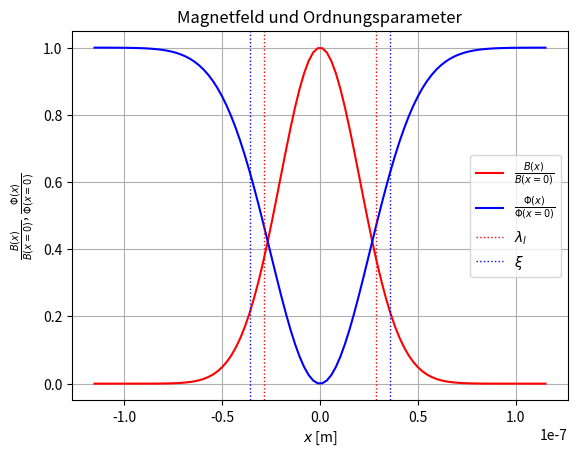

The matplotlib source for this figure:
import numpy as np
import matplotlib.pyplot as plt

R_rest = 2.118
dR_rest = 0.015

# linear fit parameters
m = 1.19238e-02 * 1e3
dm = 8.91499e-04    *1e3
c = -1.06131e+00
dc = 1.77094e-01

# Kritisches Feld
B_c2 = (R_rest - c) / m
dB_c2 = np.sqrt((dm * (R_rest - c) / m**2)**2 + (dc / m)**2 + (dR_rest / m)**2)

print(f"B_c2 = {B_c2:.4e} ± {dB_c2:.4e}")

# B_c2 = B_c2 * 1e-3


phi_0 = 2.067833848e-15
rho_rest = 2.056e-9
d_rho_rest = 2.7e-11

eta = phi_0 * B_c2 /rho_rest
d_eta = np.sqrt((phi_0 * dB_c2 / rho_rest)**2 + (phi_0 * B_c2 * d_rho_rest / rho_rest**2)**2)
print(f"eta = {eta:.4e} ± {d_eta:.4e}")




xi = np.sqrt(  np.sqrt(3) * 0.95 * phi_0 / np.pi**2 / B_c2)
d_xi = 1/(2* np.sqrt(  np.sqrt(3) * 0.95 * phi_0 / np.pi**2 / B_c2)) * np.sqrt(3) * 0.95 * phi_0 / np.pi**2 / B_c2 * dB_c2
print(f"xi = {xi:.4e} ± {d_xi:.4e}")


lambda_l = 0.8*xi
d_lambda = 0.8 * d_xi

print(f"lambda_l = {lambda_l:.4e} ± {d_lambda:.4e}")#

x_val = 4*lambda_l
x = np.linspace(-x_val, x_val, 100)

B = np.exp(-x**2 / (lambda_l**2))
phi = 1 - np.exp(-x**2 / (xi**2))

plt.plot(x, B, color="r", label=r"$\frac{B(x)}{B(x=0)}$")
plt.plot(x, phi, color="b", label=r"$\frac{\Phi(x)}{\Phi(x=0)}$")
# plt.axhline(1/np.e, color="black", lw=0.5, linestyle="--")
plt.axvline(lambda_l, color="r", lw=1, linestyle="dotted", label=r"$\lambda_l$")
plt.axvline(-lambda_l, color="r", lw=1, linestyle="dotted")
plt.axvline(xi, color="b", lw=1, linestyle="dotted", label=r"$\xi$")
plt.axvline(-xi, color="b", lw=1, linestyle="dotted")

plt.xlabel(r"$x$ [m]")
plt.ylabel(r"$\frac{B(x)}{B(x=0)}$, $\frac{\Phi(x)}{\Phi(x=0)}$")
plt.title(r"Magnetfeld und Ordnungsparameter")
plt.legend()
plt.grid()
plt.savefig("A2Teil2.png", dpi=300)